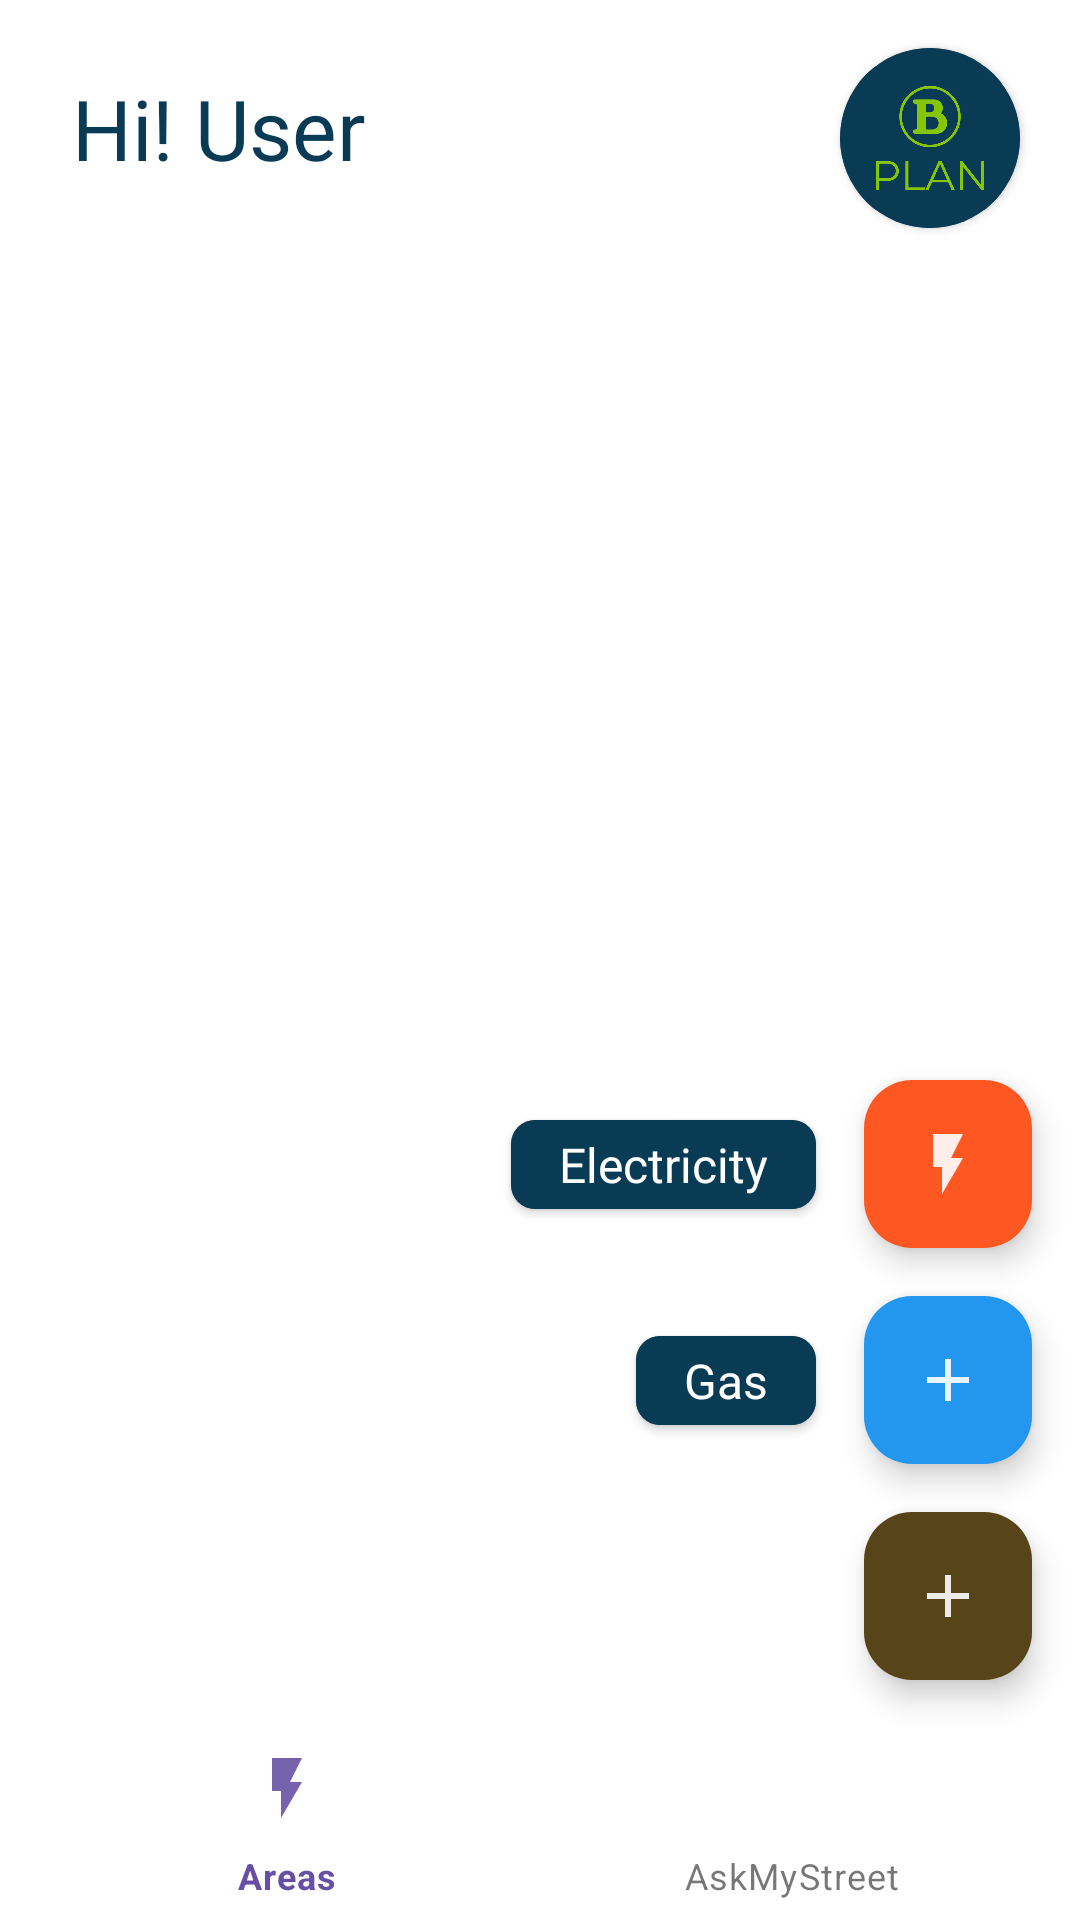

Android layout source for this screen:
<!-- AndroidManifest.xml: application theme Theme.FarganaApp -->
<!-- res/layout/fragment_client_home.xml -->
<?xml version="1.0" encoding="utf-8"?>
<androidx.constraintlayout.widget.ConstraintLayout xmlns:android="http://schemas.android.com/apk/res/android"
    xmlns:app="http://schemas.android.com/apk/res-auto"
    xmlns:tools="http://schemas.android.com/tools"
    android:layout_width="match_parent"
    android:layout_height="match_parent"
    tools:context=".ui.home.client.ClientHomeFragment">



    <androidx.cardview.widget.CardView
        android:id="@+id/cv_text"
        android:layout_width="wrap_content"
        android:layout_height="wrap_content"
        android:layout_marginEnd="16dp"
        app:cardBackgroundColor="@color/main_color"
        app:cardCornerRadius="8dp"
        app:layout_constraintBottom_toBottomOf="@+id/add_electr_fab"
        app:layout_constraintEnd_toStartOf="@+id/add_electr_fab"
        app:layout_constraintTop_toTopOf="@+id/add_electr_fab">

        <RelativeLayout
            android:layout_width="match_parent"
            android:layout_height="match_parent"
            android:background="@color/main_color">

            <TextView
                android:id="@+id/tv1"
                android:layout_width="wrap_content"
                android:layout_height="wrap_content"
                android:layout_marginStart="16dp"
                android:layout_marginTop="4dp"
                android:layout_marginEnd="16dp"
                android:layout_marginBottom="4dp"
                android:background="@color/main_color"
                android:fontFamily="@font/righteous"
                android:text="Electricity"
                android:textColor="@color/white"
                android:textSize="16sp"
                android:textStyle="normal"
                app:layout_constraintStart_toStartOf="parent"
                app:layout_constraintTop_toTopOf="parent" />
        </RelativeLayout>

    </androidx.cardview.widget.CardView>

    <androidx.cardview.widget.CardView
        android:id="@+id/cv_text2"
        android:layout_width="wrap_content"
        android:layout_height="wrap_content"
        android:layout_marginEnd="16dp"
        app:cardBackgroundColor="@color/main_color"
        app:cardCornerRadius="8dp"
        app:layout_constraintBottom_toBottomOf="@+id/add_gas"
        app:layout_constraintEnd_toStartOf="@+id/add_gas"
        app:layout_constraintTop_toTopOf="@+id/add_gas">

        <RelativeLayout
            android:layout_width="match_parent"
            android:layout_height="match_parent"
            android:background="@color/main_color">

            <TextView
                android:id="@+id/tv2"
                android:layout_width="wrap_content"
                android:layout_height="wrap_content"
                android:layout_marginStart="16dp"
                android:layout_marginTop="4dp"
                android:layout_marginEnd="16dp"
                android:layout_marginBottom="4dp"
                android:background="@color/main_color"
                android:fontFamily="@font/righteous"
                android:text="Gas"
                android:textColor="@color/white"
                android:textSize="16sp"
                android:textStyle="normal"
                app:layout_constraintStart_toStartOf="parent"
                app:layout_constraintTop_toTopOf="parent" />
        </RelativeLayout>

    </androidx.cardview.widget.CardView>


    <FrameLayout
        android:id="@+id/fl_main"
        android:layout_width="0dp"
        android:layout_height="0dp"
        app:layout_constraintBottom_toTopOf="@+id/nav_view"
        app:layout_constraintEnd_toEndOf="parent"
        app:layout_constraintStart_toStartOf="parent"
        app:layout_constraintTop_toBottomOf="@+id/cv_green"
        app:layout_constraintTop_toTopOf="parent" />
    <TextView
        android:id="@+id/textView2"
        android:layout_width="wrap_content"
        android:layout_height="wrap_content"
        android:layout_margin="24dp"
        android:fontFamily="@font/righteous"
        android:text="Hi! User"
        android:textColor="@color/main_color"
        android:textSize="28sp"
        android:textStyle="normal"
        app:layout_constraintStart_toStartOf="parent"
        app:layout_constraintTop_toTopOf="parent" />

    <androidx.cardview.widget.CardView
        android:id="@+id/cv_green"
        android:layout_width="60dp"
        android:layout_height="60dp"
        android:layout_marginTop="16dp"
        android:layout_marginEnd="20dp"
        app:cardBackgroundColor="@color/main_color"
        app:cardCornerRadius="100dp"
        app:layout_constraintEnd_toEndOf="parent"
        app:layout_constraintTop_toTopOf="parent">

        <RelativeLayout
            android:layout_width="match_parent"
            android:layout_height="match_parent"
            android:background="@color/main_color">

            <ImageView
                android:layout_width="48dp"
                android:layout_height="48dp"
                android:layout_centerInParent="true"
                android:background="@color/main_color"
                android:padding="6dp"
                android:src="@drawable/logo" />
        </RelativeLayout>

    </androidx.cardview.widget.CardView>
    <com.google.android.material.floatingactionbutton.FloatingActionButton
        android:id="@+id/add_electr_fab"
        android:layout_width="wrap_content"
        android:layout_height="wrap_content"
        android:layout_margin="16dp"
        app:backgroundTint="#fe5722"
        app:fabSize="mini"
        app:layout_constraintBottom_toTopOf="@+id/add_gas"
        app:layout_constraintEnd_toEndOf="@+id/add_gas"
        app:layout_constraintStart_toStartOf="@+id/add_gas"
        app:srcCompat="@drawable/baseline_flash_off_24"
        app:tint="@color/white" />

    <com.google.android.material.floatingactionbutton.FloatingActionButton
        android:id="@+id/add_gas"
        android:layout_width="wrap_content"
        android:layout_height="wrap_content"
        android:layout_margin="16dp"
        app:backgroundTint="#2397ef"
        app:fabSize="mini"
        app:layout_constraintBottom_toTopOf="@+id/add_person_fab"
        app:layout_constraintEnd_toEndOf="@+id/add_person_fab"
        app:layout_constraintStart_toStartOf="@+id/add_person_fab"
        app:srcCompat="@drawable/baseline_add_24"
        app:tint="@color/white" />

    <com.google.android.material.floatingactionbutton.FloatingActionButton
        android:id="@+id/add_person_fab"
        android:layout_width="wrap_content"
        android:layout_height="wrap_content"
        android:layout_margin="16dp"
        app:backgroundTint="#574419"
        app:fabSize="normal"
        app:layout_constraintBottom_toBottomOf="@+id/fl_main"
        app:layout_constraintEnd_toEndOf="@+id/fl_main"
        app:srcCompat="@drawable/baseline_add_24"
        app:tint="@color/white" />

    <com.google.android.material.bottomnavigation.BottomNavigationView
        android:id="@+id/nav_view"
        style="@style/Widget.MaterialComponents.BottomNavigationView"
        android:layout_width="0dp"
        android:layout_height="?attr/actionBarSize"
        android:elevation="10dp"
        app:elevation="10dp"
        android:background="@color/white"
        app:itemBackground="@color/white"
        app:itemHorizontalTranslationEnabled="true"
        app:itemRippleColor="@color/unselected_color"
        app:labelVisibilityMode="labeled"
        app:layout_constraintBottom_toBottomOf="parent"
        app:layout_constraintLeft_toLeftOf="parent"
        app:layout_constraintRight_toRightOf="parent"
        app:layout_dodgeInsetEdges="none"
        app:layout_insetEdge="none"
        app:menu="@menu/bottom_menu" />
</androidx.constraintlayout.widget.ConstraintLayout>
<!-- resources referenced by this layout -->
<resources>
  <color name="main_color">#093B54</color>
  <color name="unselected_color">#cccccc</color>
  <color name="white">#FFFFFFFF</color>
  <!-- drawable baseline_add_24 (drawable) -->
  <vector android:alpha="0.9" android:height="24dp" android:tint="#e8d29b"
      android:viewportHeight="24" android:viewportWidth="24"
      android:width="24dp" xmlns:android="http://schemas.android.com/apk/res/android">
      <path android:fillColor="@android:color/white" android:pathData="M19,13h-6v6h-2v-6H5v-2h6V5h2v6h6v2z"/>
  </vector>
  <!-- drawable baseline_flash_off_24 (drawable) -->
  <vector android:alpha="0.9" android:height="24dp" android:tint="#CCCCCC"
      android:viewportHeight="24" android:viewportWidth="24"
      android:width="24dp" xmlns:android="http://schemas.android.com/apk/res/android">
      <path android:fillColor="@android:color/white" android:pathData="M7,2v11h3v9l7,-12h-4l4,-8z"/>
  </vector>
  <!-- drawable logo: png bitmap (drawable-v24, 35911 bytes) -->
  <style name="Theme.FarganaApp" parent="Base.Theme.FarganaApp" />
  <style name="Base.Theme.FarganaApp" parent="Theme.Material3.Light.NoActionBar">
          
          
          <item name="android:background">@color/white</item>
          <item name="android:windowLightStatusBar">true</item>
          <item name="android:statusBarColor">@color/white</item>
      </style>
</resources>
